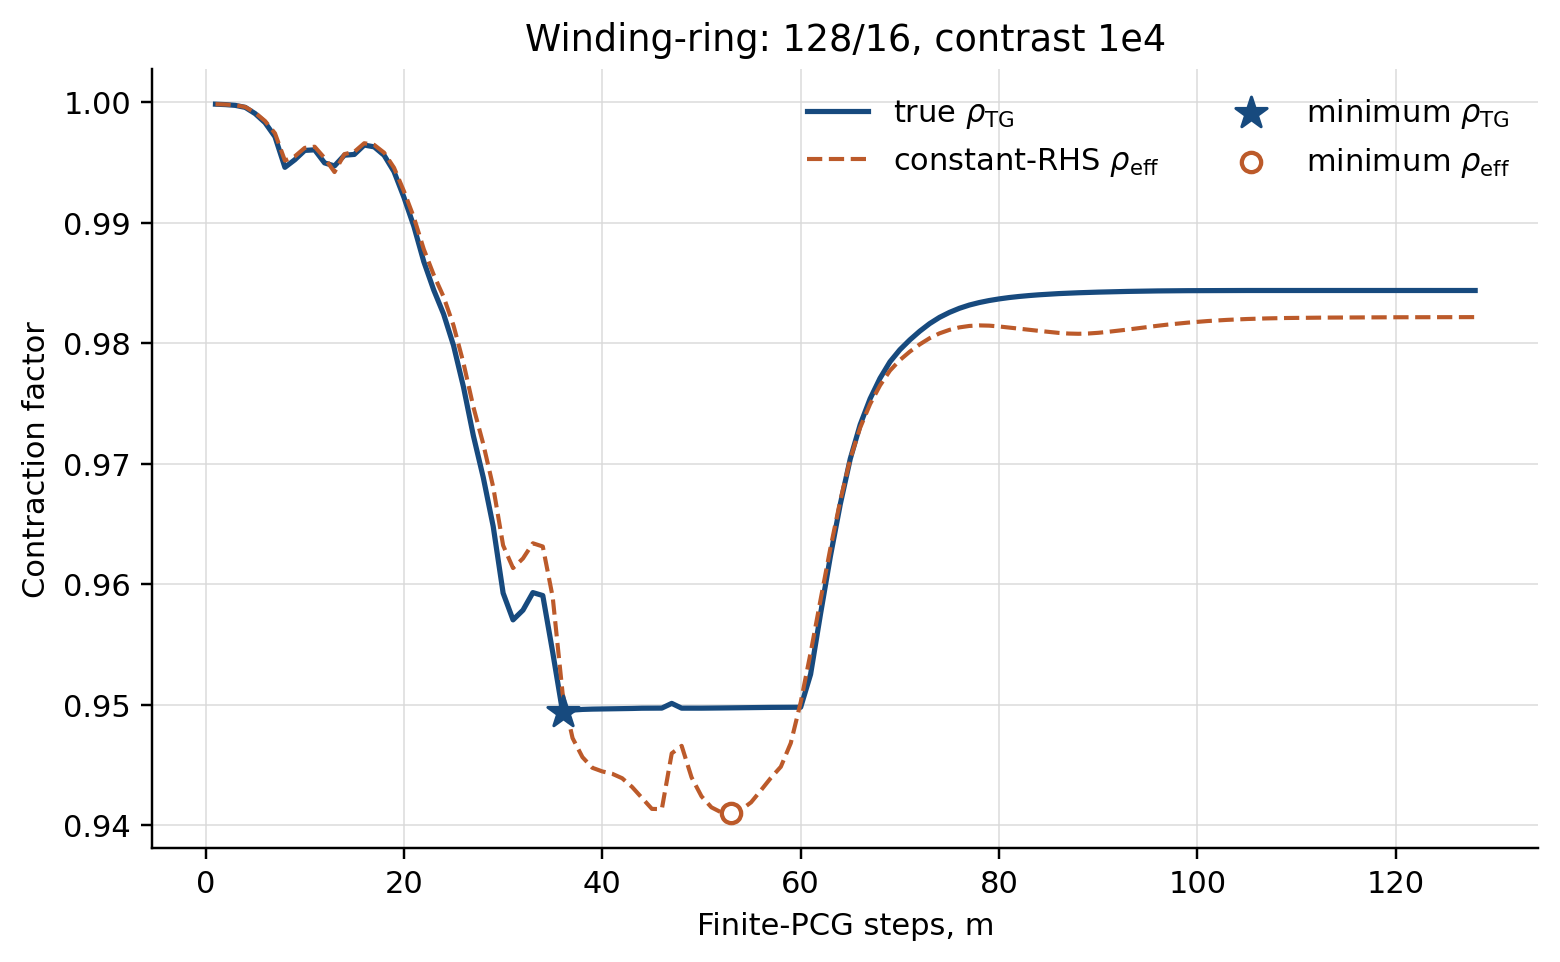

The data file committed next to this chart (first rows):
m, rho_TG, spectral_stage_difference, rho_eff, cycles, status
1, 0.9998, 1.19169e-06, 0.9998, 12000, slow-limit
2, 0.9998, 4.41395e-06, 0.9998, 12000, slow-limit
3, 0.9997, 1.06612e-07, 0.9997, 12000, slow-limit
4, 0.9996, 1.49976e-11, 0.9996, 12000, slow-limit
5, 0.999, 3.59712e-14, 0.9991, 12000, slow-limit
6, 0.9983, 7.32747e-15, 0.9984, 8810, converged
7, 0.9971, 0.00000e+00, 0.9974, 5327, converged
8, 0.9946, 0.00000e+00, 0.9951, 2840, converged
9, 0.9952, 0.00000e+00, 0.9955, 3064, converged
10, 0.996, 8.23785e-14, 0.9962, 3633, converged
11, 0.996, 3.77476e-15, 0.9963, 3727, converged
12, 0.995, 1.55431e-15, 0.9954, 2970, converged
13, 0.9947, 2.62013e-14, 0.9942, 2373, converged
14, 0.9956, 8.32667e-14, 0.9957, 3197, converged
15, 0.9957, 6.66134e-16, 0.9959, 3346, converged
16, 0.9964, 0.00000e+00, 0.9966, 4045, converged
17, 0.9963, 8.23785e-14, 0.9965, 3885, converged
18, 0.9956, 0.00000e+00, 0.9958, 3288, converged
19, 0.9942, 6.66134e-16, 0.9946, 2531, converged
20, 0.9921, 1.33227e-15, 0.9926, 1863, converged
21, 0.9897, 2.31148e-13, 0.9904, 1438, converged
22, 0.9868, 0.00000e+00, 0.9878, 1126, converged
23, 0.9844, 2.95985e-13, 0.9857, 958, converged
24, 0.9824, 9.63674e-14, 0.9838, 849, converged
25, 0.9798, 8.88178e-16, 0.9815, 739, converged
26, 0.9764, 1.77636e-15, 0.9784, 632, converged
27, 0.9723, 5.83977e-14, 0.9747, 540, converged
28, 0.9688, 2.88658e-14, 0.9716, 480, converged
29, 0.9648, 1.32783e-13, 0.9681, 426, converged
30, 0.9593, 7.10543e-15, 0.9632, 369, converged
31, 0.957, 1.03695e-13, 0.9613, 351, converged
32, 0.9578, 4.84057e-14, 0.9621, 358, converged
33, 0.9593, 0.00000e+00, 0.9634, 371, converged
34, 0.9591, 2.44249e-15, 0.9631, 368, converged
35, 0.9543, 6.66134e-16, 0.9589, 330, converged
36, 0.9494, 1.33227e-15, 0.9509, 275, converged
37, 0.9496, 2.22045e-16, 0.9472, 255, converged
38, 0.9496, 0.00000e+00, 0.9456, 248, converged
39, 0.9496, 4.44089e-16, 0.9448, 244, converged
40, 0.9496, 6.66134e-16, 0.9445, 242, converged
41, 0.9497, 1.77636e-15, 0.9443, 241, converged
42, 0.9497, 0.00000e+00, 0.9439, 240, converged
43, 0.9497, 4.44089e-16, 0.9432, 237, converged
44, 0.9497, 0.00000e+00, 0.9423, 233, converged
45, 0.9497, 6.66134e-16, 0.9413, 229, converged
46, 0.9497, 0.00000e+00, 0.9413, 229, converged
47, 0.9501, 0.00000e+00, 0.946, 249, converged
48, 0.9497, 0.00000e+00, 0.9466, 252, converged
49, 0.9497, 8.88178e-16, 0.944, 240, converged
50, 0.9497, 1.11022e-15, 0.9424, 233, converged
51, 0.9497, 0.00000e+00, 0.9415, 230, converged
52, 0.9497, 0.00000e+00, 0.9411, 228, converged
53, 0.9497, 0.00000e+00, 0.941, 228, converged
54, 0.9497, 0.00000e+00, 0.9413, 229, converged
55, 0.9498, 0.00000e+00, 0.9419, 231, converged
56, 0.9498, 0.00000e+00, 0.9429, 235, converged
57, 0.9498, 0.00000e+00, 0.9439, 240, converged
58, 0.9498, 0.00000e+00, 0.9448, 244, converged
59, 0.9498, 8.88178e-16, 0.9468, 253, converged
60, 0.9498, 8.77076e-14, 0.9502, 271, converged
... 68 more rows
